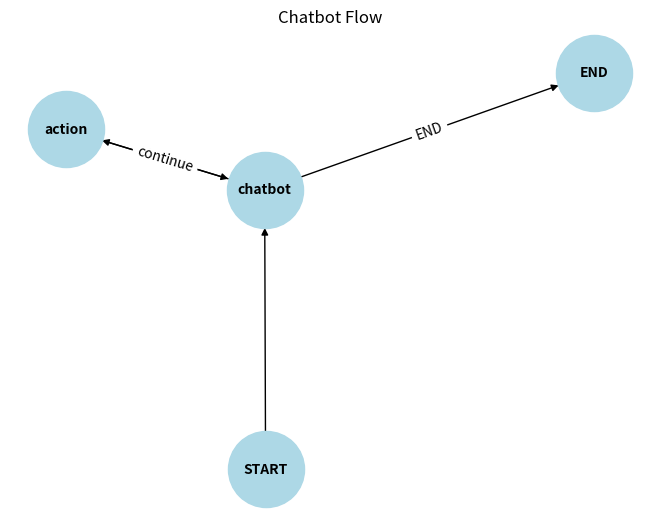

Recreate this plot in Python.
# test.py
import networkx as nx
import matplotlib.pyplot as plt
# Create a directed graph
graph = nx.DiGraph()

# Add nodes
graph.add_node("chatbot")
graph.add_node("action")
graph.add_node("END")  # Assuming END is a logical end state

# Add edges
# Entry point
graph.add_edge("START", "chatbot")  # Assuming there's a conceptual START

# Conditional edges from "chatbot"
graph.add_edge("chatbot", "action", condition="continue")
graph.add_edge("chatbot", "END", condition="END")

# Edge from "action" to "chatbot"
graph.add_edge("action", "chatbot")

# Now the 'graph' object contains the structure
# graph_structure.py


# Draw the graph
pos = nx.spring_layout(graph)  # You can try different layout algorithms
nx.draw(graph, pos, with_labels=True, node_size=3000, node_color="lightblue", font_size=10, font_weight="bold", arrows=True)

# Add edge labels for the conditional edges (optional)
labels = {("chatbot", "action"): "continue", ("chatbot", "END"): "END"}
nx.draw_networkx_edge_labels(graph, pos, edge_labels=labels)

plt.title("Chatbot Flow")
plt.show()
